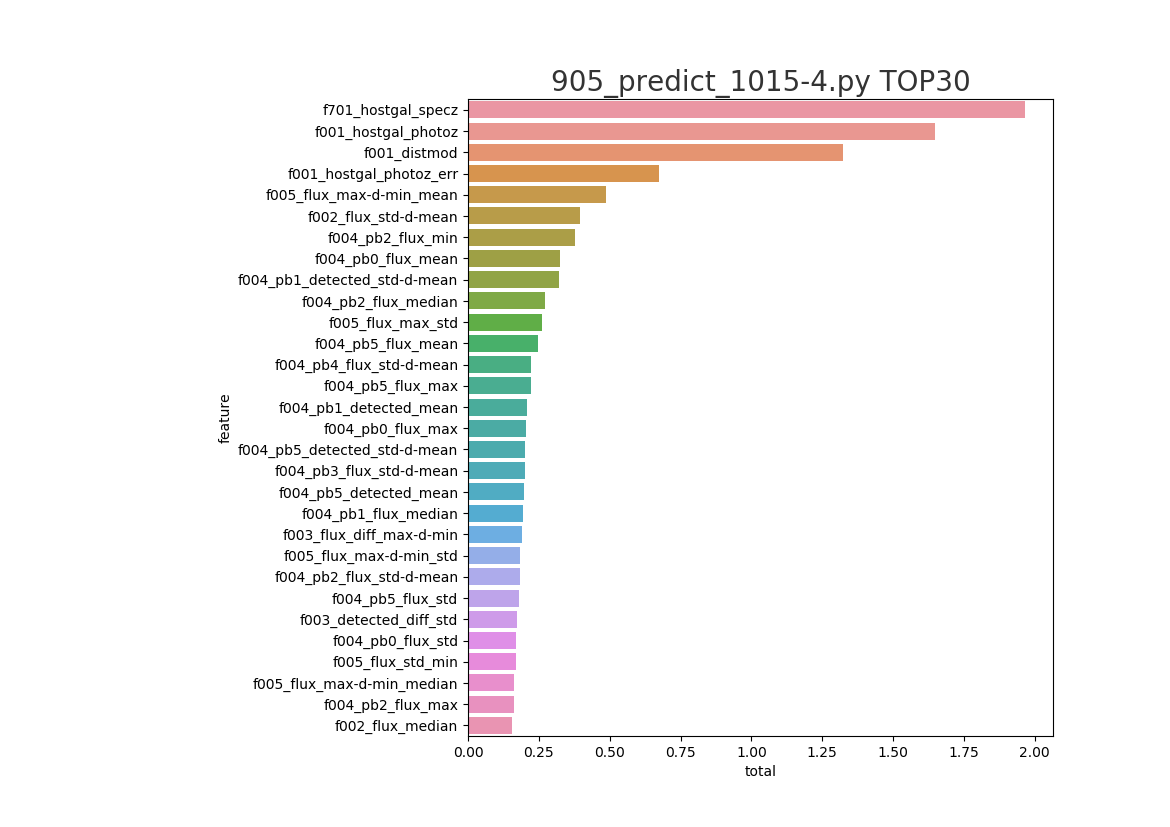

Source data for this figure (header and first rows):
feature, split, gain, total
f701_hostgal_specz, 1.0, 0.9661, 1.966
f001_hostgal_photoz, 0.6489, 1.0, 1.649
f001_distmod, 0.822, 0.5008, 1.323
f001_hostgal_photoz_err, 0.4175, 0.2555, 0.673
f005_flux_max-d-min_mean, 0.1003, 0.3864, 0.4867
f002_flux_std-d-mean, 0.2435, 0.1517, 0.3952
f004_pb2_flux_min, 0.1319, 0.247, 0.3789
f004_pb0_flux_mean, 0.2031, 0.1233, 0.3264
f004_pb1_detected_std-d-mean, 0.1942, 0.1278, 0.322
f004_pb2_flux_median, 0.2209, 0.05124, 0.2721
f005_flux_max_std, 0.2006, 0.05923, 0.2599
f004_pb5_flux_mean, 0.1958, 0.04981, 0.2456
f004_pb4_flux_std-d-mean, 0.1723, 0.05176, 0.2241
f004_pb5_flux_max, 0.1723, 0.05012, 0.2224
f004_pb1_detected_mean, 0.1367, 0.07067, 0.2074
f004_pb0_flux_max, 0.1634, 0.0418, 0.2052
f004_pb5_detected_std-d-mean, 0.1392, 0.06151, 0.2007
f004_pb3_flux_std-d-mean, 0.1594, 0.04104, 0.2004
f004_pb5_detected_mean, 0.1222, 0.07684, 0.199
f004_pb1_flux_median, 0.1634, 0.0312, 0.1946
f003_flux_diff_max-d-min, 0.1594, 0.02982, 0.1892
f005_flux_max-d-min_std, 0.1456, 0.03886, 0.1845
f004_pb2_flux_std-d-mean, 0.1545, 0.02992, 0.1844
f004_pb5_flux_std, 0.1383, 0.04294, 0.1813
f003_detected_diff_std, 0.1545, 0.01912, 0.1737
f004_pb0_flux_std, 0.1335, 0.0368, 0.1703
f005_flux_std_min, 0.1003, 0.0692, 0.1695
f005_flux_max-d-min_median, 0.06311, 0.1006, 0.1637
f004_pb2_flux_max, 0.1278, 0.03308, 0.1609
f002_flux_median, 0.09709, 0.05817, 0.1553
f004_pb0_flux_max-d-min, 0.1003, 0.0508, 0.1511
f004_pb1_flux_min, 0.09709, 0.05292, 0.15
f004_pb4_flux_max-d-min, 0.1141, 0.03261, 0.1467
f004_pb1_flux_std, 0.1044, 0.03832, 0.1427
f003_flux_diff_max, 0.1092, 0.03055, 0.1398
f002_flux_max-d-min, 0.09304, 0.04669, 0.1397
f004_pb2_flux_max-d-min, 0.09871, 0.03927, 0.138
f004_pb1_flux_max, 0.09709, 0.04025, 0.1373
f005_flux_median_std, 0.06796, 0.0653, 0.1333
f005_flux_max-d-min_min, 0.1011, 0.03038, 0.1315
f004_pb1_flux_max-d-min, 0.1036, 0.02768, 0.1312
f005_detected_mean_max, 0.05502, 0.07569, 0.1307
f005_detected_mean_std, 0.1092, 0.01788, 0.1271
f005_flux_std-d-mean_median, 0.1011, 0.02472, 0.1259
f004_pb5_flux_max-d-min, 0.09547, 0.02517, 0.1206
f004_pb3_flux_median, 0.1044, 0.01573, 0.1201
f002_flux_max, 0.09385, 0.02529, 0.1191
f005_flux_min_mean, 0.03398, 0.08136, 0.1153
f005_flux_min_std, 0.06068, 0.05411, 0.1148
f003_flux_diff_min, 0.07443, 0.03681, 0.1112
f005_flux_median_median, 0.08414, 0.02449, 0.1086
f004_pb4_detected_std-d-mean, 0.08981, 0.01849, 0.1083
f005_flux_median_min, 0.07929, 0.02536, 0.1047
f004_pb2_detected_std-d-mean, 0.08981, 0.01297, 0.1028
f003_flux_diff_median, 0.08657, 0.01292, 0.09949
f004_pb5_detected_std, 0.07605, 0.02001, 0.09606
f005_flux_max_min, 0.07362, 0.01897, 0.09259
f003_flux_diff_std, 0.06149, 0.03092, 0.09241
f005_flux_std-d-mean_std, 0.0623, 0.0289, 0.09119
f004_pb0_detected_std, 0.0623, 0.02882, 0.09112
... 364 more rows
